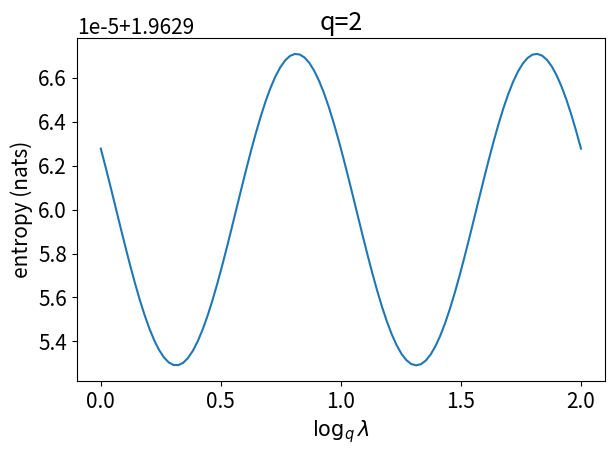
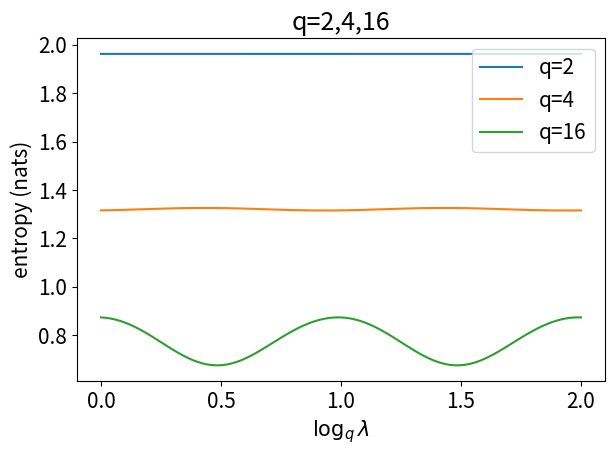

These figures' Python source, in order:
import numpy as np
import matplotlib.pyplot as plt

q = 2.0
size = 100
x = np.linspace(0,2,num=size)
result = np.zeros(size)
e = 1e-10
for i, typ in enumerate(x):
    out = 0
    k = 0
    while True:
        temp = np.exp(-np.power(q, typ-k)) - np.exp(-np.power(q, typ-k+1))
        if temp < e:
            break
        out += -temp*np.log(temp)
        k += 1
    k = -1
    while True:
        temp = np.exp(-np.power(q, typ-k)) - np.exp(-np.power(q, typ-k+1))
        if temp < e:
            break
        out += -temp*np.log(temp)
        k -= 1
    result[i] = out

plt.figure()
plt.rcParams.update({'font.size': 15})
plt.title('q=2')
plt.plot(x,result)
plt.xlabel(r'$\log_q\lambda$')
plt.ylabel('entropy (nats)')
plt.tight_layout()
plt.savefig('h_q_'+str(q)+'.pdf')



q = [2,4,16]
size = 100
x = np.linspace(0,2,num=size)
result = np.zeros((3,size))
e = 1e-15
for j, myq in enumerate(q):
    for i, typ in enumerate(x):
        out = 0
        k = np.floor(typ)
        while True:
            temp = np.exp(-np.power(myq, typ-k)) - np.exp(-np.power(myq, typ-k+1))
            if temp < e:
                break
            out += -temp*np.log(temp)
            k += 1
        k = np.floor(typ)-1
        while True:
            temp = np.exp(-np.power(myq, typ-k)) - np.exp(-np.power(myq, typ-k+1))
            if temp < e:
                break
            out += -temp*np.log(temp)
            k -= 1
        result[j,i] = out

plt.figure()
plt.rcParams.update({'font.size': 15})
plt.title('q=2,4,16')
plt.plot(x,result[0],label='q=2')
plt.plot(x,result[1],label='q=4')
plt.plot(x,result[2],label='q=16')
plt.xlabel(r'$\log_q\lambda$')
plt.ylabel('entropy (nats)')
plt.legend()
plt.tight_layout()
plt.savefig('h_q_2_4_16.pdf')